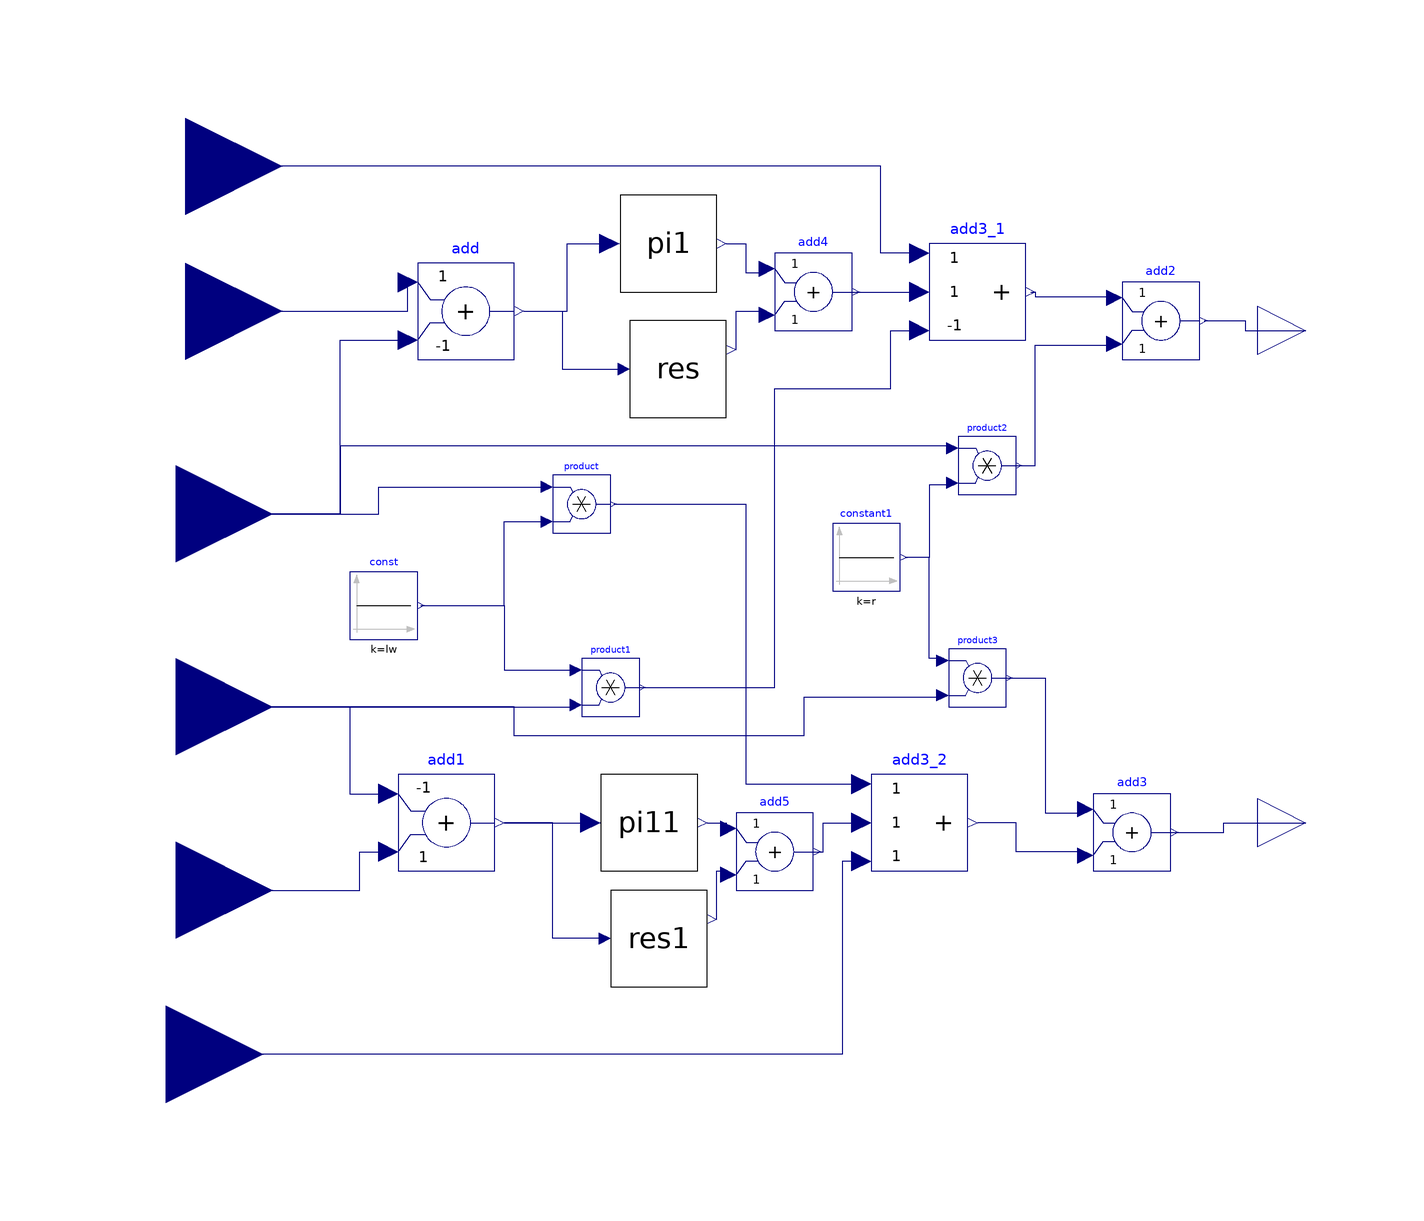

The Modelica model whose source follows is shown above as a component diagram (icons at their Placement, wires along their Line points).

model InnerControl_PIR
      parameter Real Ictrl_KP;
      parameter Real Ictrl_KI;
      parameter Real Lac_eq_pu;
      parameter Real initvd;
      parameter Real initvq;
      parameter Real r;
      parameter Real lw;
      parameter Real freq;
      parameter Real h;
      parameter Real KIh;
      Modelica.Blocks.Interfaces.RealInput Id_ref annotation(
        Placement(visible = true, transformation(origin = {0, 0}, extent = {{-142, 40}, {-102, 80}}, rotation = 0), iconTransformation(origin = {-110, 50}, extent = {{-10, -10}, {10, 10}}, rotation = 0)));
      Modelica.Blocks.Interfaces.RealInput Id annotation(
        Placement(visible = true, transformation(origin = {0, 0}, extent = {{-144, -2}, {-104, 38}}, rotation = 0), iconTransformation(origin = {-110, 10}, extent = {{-10, -10}, {10, 10}}, rotation = 0)));
      Modelica.Blocks.Interfaces.RealInput Iqref annotation(
        Placement(visible = true, transformation(origin = {0, 0}, extent = {{-144, -80}, {-104, -40}}, rotation = 0), iconTransformation(origin = {-110, -60}, extent = {{-10, -10}, {10, 10}}, rotation = 0)));
      Modelica.Blocks.Sources.Constant const(k = lw) annotation(
        Placement(transformation(extent = {{-88, -8}, {-74, 6}})));
      Modelica.Blocks.Math.Product product annotation(
        Placement(transformation(extent = {{-46, 14}, {-34, 26}})));
      Modelica.Blocks.Math.Product product1 annotation(
        Placement(transformation(extent = {{-40, -24}, {-28, -12}})));
      Modelica.Blocks.Math.Add add(k2 = -1) annotation(
        Placement(transformation(extent = {{-74, 50}, {-54, 70}})));
      Modelica.Blocks.Math.Add add1(k1 = -1, k2 = +1) annotation(
        Placement(transformation(extent = {{-78, -56}, {-58, -36}})));
      Modelica.Blocks.Interfaces.RealInput Iq annotation(
        Placement(visible = true, transformation(origin = {0, 0}, extent = {{-144, -42}, {-104, -2}}, rotation = 0), iconTransformation(origin = {-110, -26}, extent = {{-10, -10}, {10, 10}}, rotation = 0)));
      Modelica.Blocks.Math.Add3 add3_1(k2 = +1, k3 = -1) annotation(
        Placement(visible = true, transformation(origin = {14, 8}, extent = {{18, 46}, {38, 66}}, rotation = 0)));
      Modelica.Blocks.Interfaces.RealInput vd annotation(
        Placement(visible = true, transformation(origin = {0, 0}, extent = {{-142, 70}, {-102, 110}}, rotation = 0), iconTransformation(origin = {-110, 90}, extent = {{-10, -10}, {10, 10}}, rotation = 0)));
      Modelica.Blocks.Interfaces.RealInput vq annotation(
        Placement(visible = true, transformation(origin = {0, 0}, extent = {{-146, -114}, {-106, -74}}, rotation = 0), iconTransformation(origin = {-110, -90}, extent = {{-10, -10}, {10, 10}}, rotation = 0)));
      Modelica.Blocks.Math.Add3 add3_2(k1 = +1, k2 = +1) annotation(
        Placement(transformation(extent = {{20, -56}, {40, -36}})));
      Modelica.Blocks.Interfaces.RealOutput vdref annotation(
        Placement(transformation(extent = {{100, 46}, {120, 66}})));
      Modelica.Blocks.Interfaces.RealOutput vqref annotation(
        Placement(transformation(extent = {{100, -56}, {120, -36}})));
      VSC_FZ.Testes.PI1 pi1(KI = Ictrl_KI, KP = Ictrl_KP, init_value = 0, max = 10000, min = -10000, time_step = 0.00001) annotation(
        Placement(visible = true, transformation(origin = {-22, 74}, extent = {{-10, -10}, {10, 10}}, rotation = 0)));
      VSC_FZ.Testes.PI1 pi11(KI = Ictrl_KI, KP = Ictrl_KP, init_value = 0, max = 10000, min = -10000, time_step = 0.00001) annotation(
        Placement(visible = true, transformation(origin = {-26, -46}, extent = {{-10, -10}, {10, 10}}, rotation = 0)));
      Modelica.Blocks.Math.Add add2 annotation(
        Placement(visible = true, transformation(origin = {80, 58}, extent = {{-8, -8}, {8, 8}}, rotation = 0)));
      Modelica.Blocks.Math.Product product2 annotation(
        Placement(visible = true, transformation(origin = {84, 8}, extent = {{-46, 14}, {-34, 26}}, rotation = 0)));
      Modelica.Blocks.Sources.Constant constant1(k = r) annotation(
        Placement(visible = true, transformation(origin = {100, 10}, extent = {{-88, -8}, {-74, 6}}, rotation = 0)));
      Modelica.Blocks.Math.Product product3 annotation(
        Placement(visible = true, transformation(origin = {82, -36}, extent = {{-46, 14}, {-34, 26}}, rotation = 0)));
      Modelica.Blocks.Math.Add add3 annotation(
        Placement(visible = true, transformation(origin = {74, -48}, extent = {{-8, -8}, {8, 8}}, rotation = 0)));
      Res res(KIh = KIh, freq = freq, h = h) annotation(
        Placement(visible = true, transformation(origin = {-20, 48}, extent = {{-10, -10}, {10, 10}}, rotation = 0)));
      Modelica.Blocks.Math.Add add4 annotation(
        Placement(visible = true, transformation(origin = {8, 64}, extent = {{-8, -8}, {8, 8}}, rotation = 0)));
      Res res1(KIh = KIh, freq = freq, h = h) annotation(
        Placement(visible = true, transformation(origin = {-24, -70}, extent = {{-10, -10}, {10, 10}}, rotation = 0)));
      Modelica.Blocks.Math.Add add5 annotation(
        Placement(visible = true, transformation(origin = {0, -52}, extent = {{-8, -8}, {8, 8}}, rotation = 0)));
    equation
      connect(const.y, product.u2) annotation(
        Line(points = {{-73.3, -1}, {-56, -1}, {-56, 16.4}, {-47.2, 16.4}}, color = {0, 0, 127}));
      connect(const.y, product1.u1) annotation(
        Line(points = {{-73.3, -1}, {-56, -1}, {-56, -14.4}, {-41.2, -14.4}}, color = {0, 0, 127}));
      connect(Id, add.u2) annotation(
        Line(points = {{-124, 18}, {-90, 18}, {-90, 54}, {-76, 54}}, color = {0, 0, 127}));
      connect(Id_ref, add.u1) annotation(
        Line(points = {{-122, 60}, {-102, 60}, {-76, 60}, {-76, 66}}, color = {0, 0, 127}));
      connect(Id, product.u1) annotation(
        Line(points = {{-124, 18}, {-82, 18}, {-82, 23.6}, {-47.2, 23.6}}, color = {0, 0, 127}));
      connect(Iq, add1.u1) annotation(
        Line(points = {{-124, -22}, {-88, -22}, {-88, -40}, {-80, -40}}, color = {0, 0, 127}));
      connect(Iqref, add1.u2) annotation(
        Line(points = {{-124, -60}, {-106, -60}, {-86, -60}, {-86, -52}, {-80, -52}}, color = {0, 0, 127}));
      connect(Iq, product1.u2) annotation(
        Line(points = {{-124, -22}, {-41.2, -22}, {-41.2, -21.6}}, color = {0, 0, 127}));
      connect(product.y, add3_2.u1) annotation(
        Line(points = {{-33.4, 20}, {-6, 20}, {-6, -38}, {18, -38}}, color = {0, 0, 127}));
      connect(add.y, pi1.u) annotation(
        Line(points = {{-52, 60}, {-43, 60}, {-43, 74}, {-34, 74}}, color = {0, 0, 127}));
      connect(add1.y, pi11.u) annotation(
        Line(points = {{-56, -46}, {-38, -46}}, color = {0, 0, 127}));
      connect(product2.u1, Id) annotation(
        Line(points = {{37, 32}, {-90, 32}, {-90, 18}, {-124, 18}}, color = {0, 0, 127}));
      connect(add3_1.y, add2.u1) annotation(
        Line(points = {{53, 64}, {54, 64}, {54, 63}, {70, 63}}, color = {0, 0, 127}));
      connect(product2.y, add2.u2) annotation(
        Line(points = {{50, 28}, {54, 28}, {54, 53}, {70, 53}}, color = {0, 0, 127}));
      connect(product2.u2, constant1.y) annotation(
        Line(points = {{36, 24}, {32, 24}, {32, 9}, {27, 9}}, color = {0, 0, 127}));
      connect(add2.y, vdref) annotation(
        Line(points = {{89, 58}, {97.5, 58}, {97.5, 56}, {110, 56}}, color = {0, 0, 127}));
      connect(product3.u1, constant1.y) annotation(
        Line(points = {{35, -12}, {32, -12}, {32, 9}, {27, 9}}, color = {0, 0, 127}));
      connect(product3.u2, Iq) annotation(
        Line(points = {{34, -20}, {6, -20}, {6, -28}, {-54, -28}, {-54, -22}, {-124, -22}}, color = {0, 0, 127}));
      connect(product3.y, add3.u1) annotation(
        Line(points = {{48, -16}, {56, -16}, {56, -44}, {64, -44}}, color = {0, 0, 127}));
      connect(add3.u2, add3_2.y) annotation(
        Line(points = {{64, -52}, {50, -52}, {50, -46}, {42, -46}}, color = {0, 0, 127}));
      connect(add3.y, vqref) annotation(
        Line(points = {{82, -48}, {93, -48}, {93, -46}, {110, -46}}, color = {0, 0, 127}));
      connect(add3_2.u3, vq) annotation(
        Line(points = {{18, -54}, {14, -54}, {14, -94}, {-126, -94}}, color = {0, 0, 127}));
      connect(product1.y, add3_1.u3) annotation(
        Line(points = {{-28, -18}, {0, -18}, {0, 44}, {24, 44}, {24, 56}, {30, 56}}, color = {0, 0, 127}));
      connect(add3_1.u1, vd) annotation(
        Line(points = {{30, 72}, {22, 72}, {22, 90}, {-122, 90}}, color = {0, 0, 127}));
      connect(add.y, res.sigin) annotation(
        Line(points = {{-52, 60}, {-44, 60}, {-44, 48}, {-32, 48}}, color = {0, 0, 127}));
      connect(pi1.y, add4.u1) annotation(
        Line(points = {{-10, 74}, {-6, 74}, {-6, 68}, {-2, 68}}, color = {0, 0, 127}));
      connect(res.sigout, add4.u2) annotation(
        Line(points = {{-8, 52}, {-8, 60}, {-2, 60}}, color = {0, 0, 127}));
      connect(add4.y, add3_1.u2) annotation(
        Line(points = {{16, 64}, {30, 64}}, color = {0, 0, 127}));
      connect(pi11.y, add5.u1) annotation(
        Line(points = {{-14, -46}, {-10, -46}, {-10, -48}}, color = {0, 0, 127}));
      connect(res1.sigout, add5.u2) annotation(
        Line(points = {{-12, -66}, {-12, -56}, {-10, -56}}, color = {0, 0, 127}));
      connect(add5.y, add3_2.u2) annotation(
        Line(points = {{8, -52}, {10, -52}, {10, -46}, {18, -46}}, color = {0, 0, 127}));
      connect(res1.sigin, add1.y) annotation(
        Line(points = {{-36, -70}, {-46, -70}, {-46, -46}, {-56, -46}}, color = {0, 0, 127}));
      annotation(
        Diagram(coordinateSystem(preserveAspectRatio = false, extent = {{-100, -100}, {100, 100}})));
    end InnerControl_PIR;